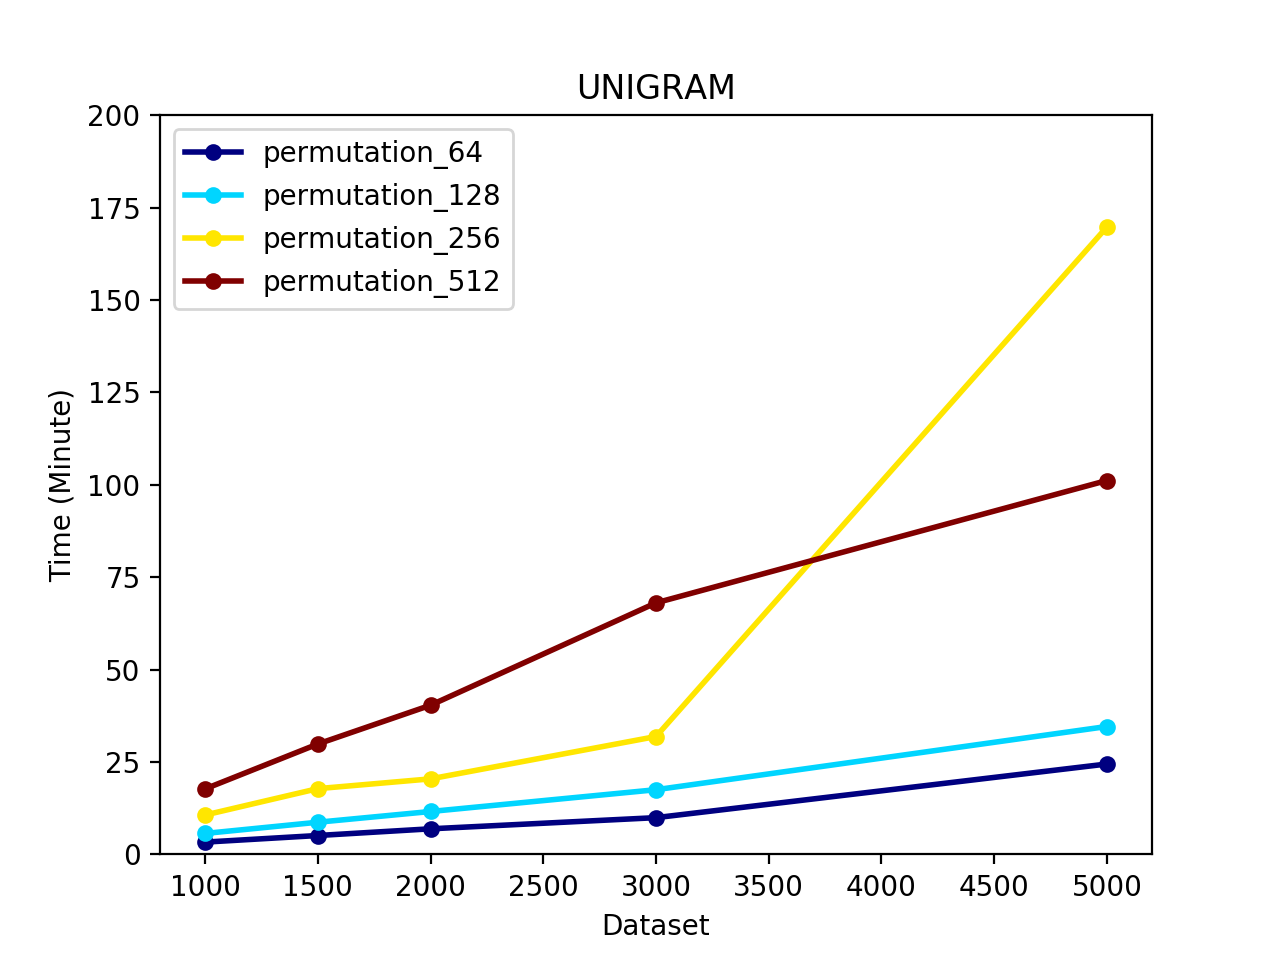

The table this chart was drawn from, first rows:
dataset, permutation_64, permutation_128, permutation_256, permutation_512
1000, 3.327, 5.668, 10.65, 17.72
1500, 5.109, 8.704, 17.79, 29.87
2000, 6.924, 11.61, 20.43, 40.36
3000, 9.941, 17.5, 31.89, 68.06
5000, 24.46, 34.6, 169.7, 101.2
